The GitHub repository Heparia/model_smalea contains a labelled image folder "model_smalea" with 20 categories: bukan daun, ganja, jambu biji, jati blanda, jungrahab, katuk, keji beling, kemuning, koka, kumis kucing, saga, salam leaf, seledri, sereh, sirih, sirsak, tapak liman, teh, tempuyung, urang aring. Examples follow, each with its label.

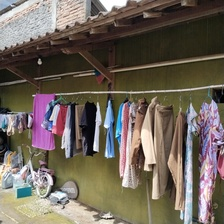
Label: bukan daun

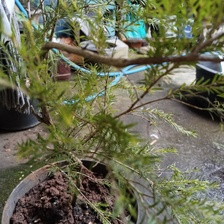
Label: jungrahab

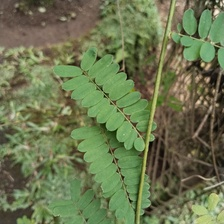
Label: saga

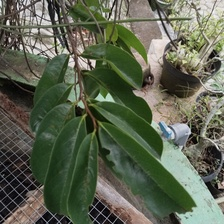
Label: sirsak

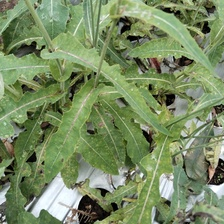
Label: tempuyung

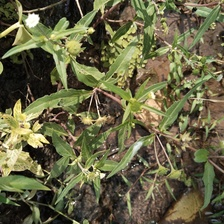
Label: urang aring
